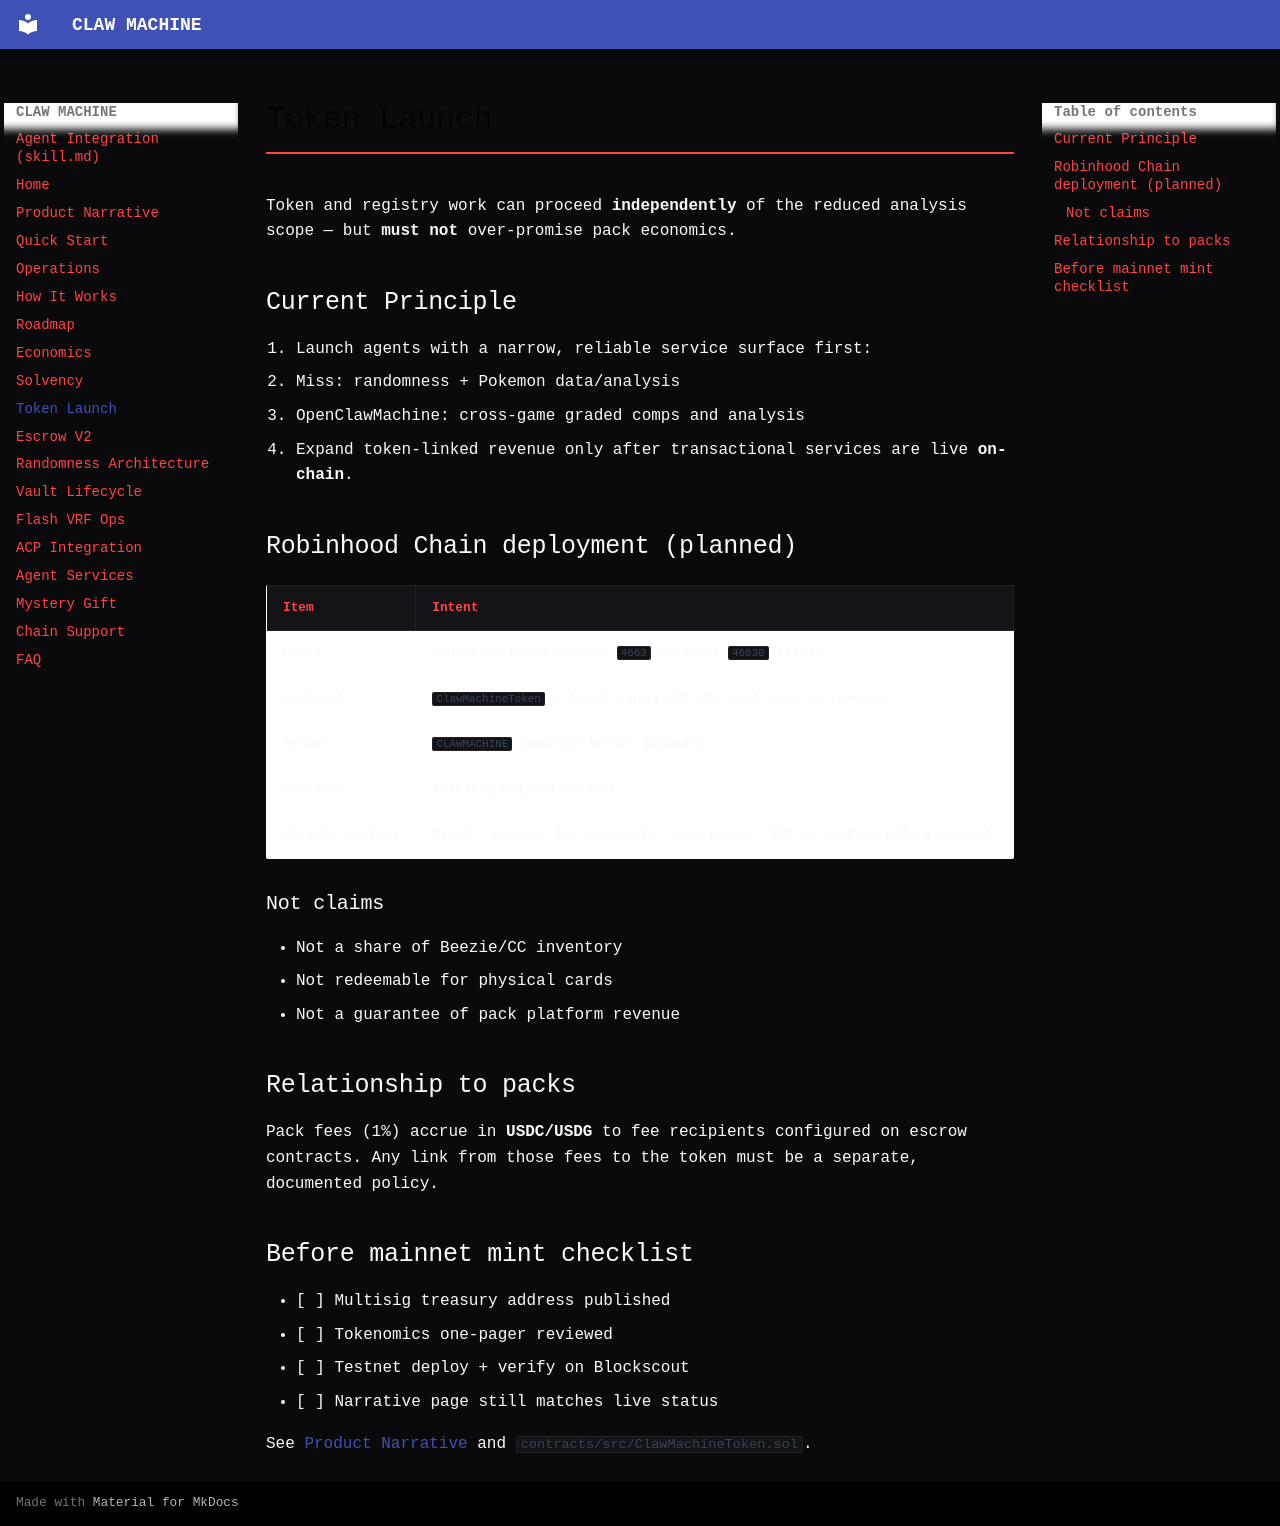

repository: openclawmachine/docs · page: token-launch/index.html · generator: mkdocs

# Token Launch

Token and registry work can proceed **independently** of the reduced analysis scope — but **must not** over-promise pack economics.

## Current Principle

1. Launch agents with a narrow, reliable service surface first:
   - Miss: randomness + Pokemon data/analysis  
   - OpenClawMachine: cross-game graded comps and analysis  
2. Expand token-linked revenue only after transactional services are live **on-chain**.

## Robinhood Chain deployment (planned)

| Item | Intent |
| --- | --- |
| Chain | Robinhood Chain mainnet `4663` (testnet `46630` first) |
| Contract | `ClawMachineToken` — fixed supply ERC-20, mint once to treasury |
| Symbol | `CLAWMACHINE` (confirm before mainnet) |
| Treasury | **Multisig only** on mainnet |
| Utility (later) | Brand, optional fee discounts, governance — TBD in writing before mainnet |

### Not claims

- Not a share of Beezie/CC inventory  
- Not redeemable for physical cards  
- Not a guarantee of pack platform revenue  

## Relationship to packs

Pack fees (1%) accrue in **USDC/USDG** to fee recipients configured on escrow contracts. Any link from those fees to the token must be a separate, documented policy.

## Before mainnet mint checklist

- [ ] Multisig treasury address published  
- [ ] Tokenomics one-pager reviewed  
- [ ] Testnet deploy + verify on Blockscout  
- [ ] Narrative page still matches live status  

See [Product Narrative](narrative.md) and `contracts/src/ClawMachineToken.sol`.
